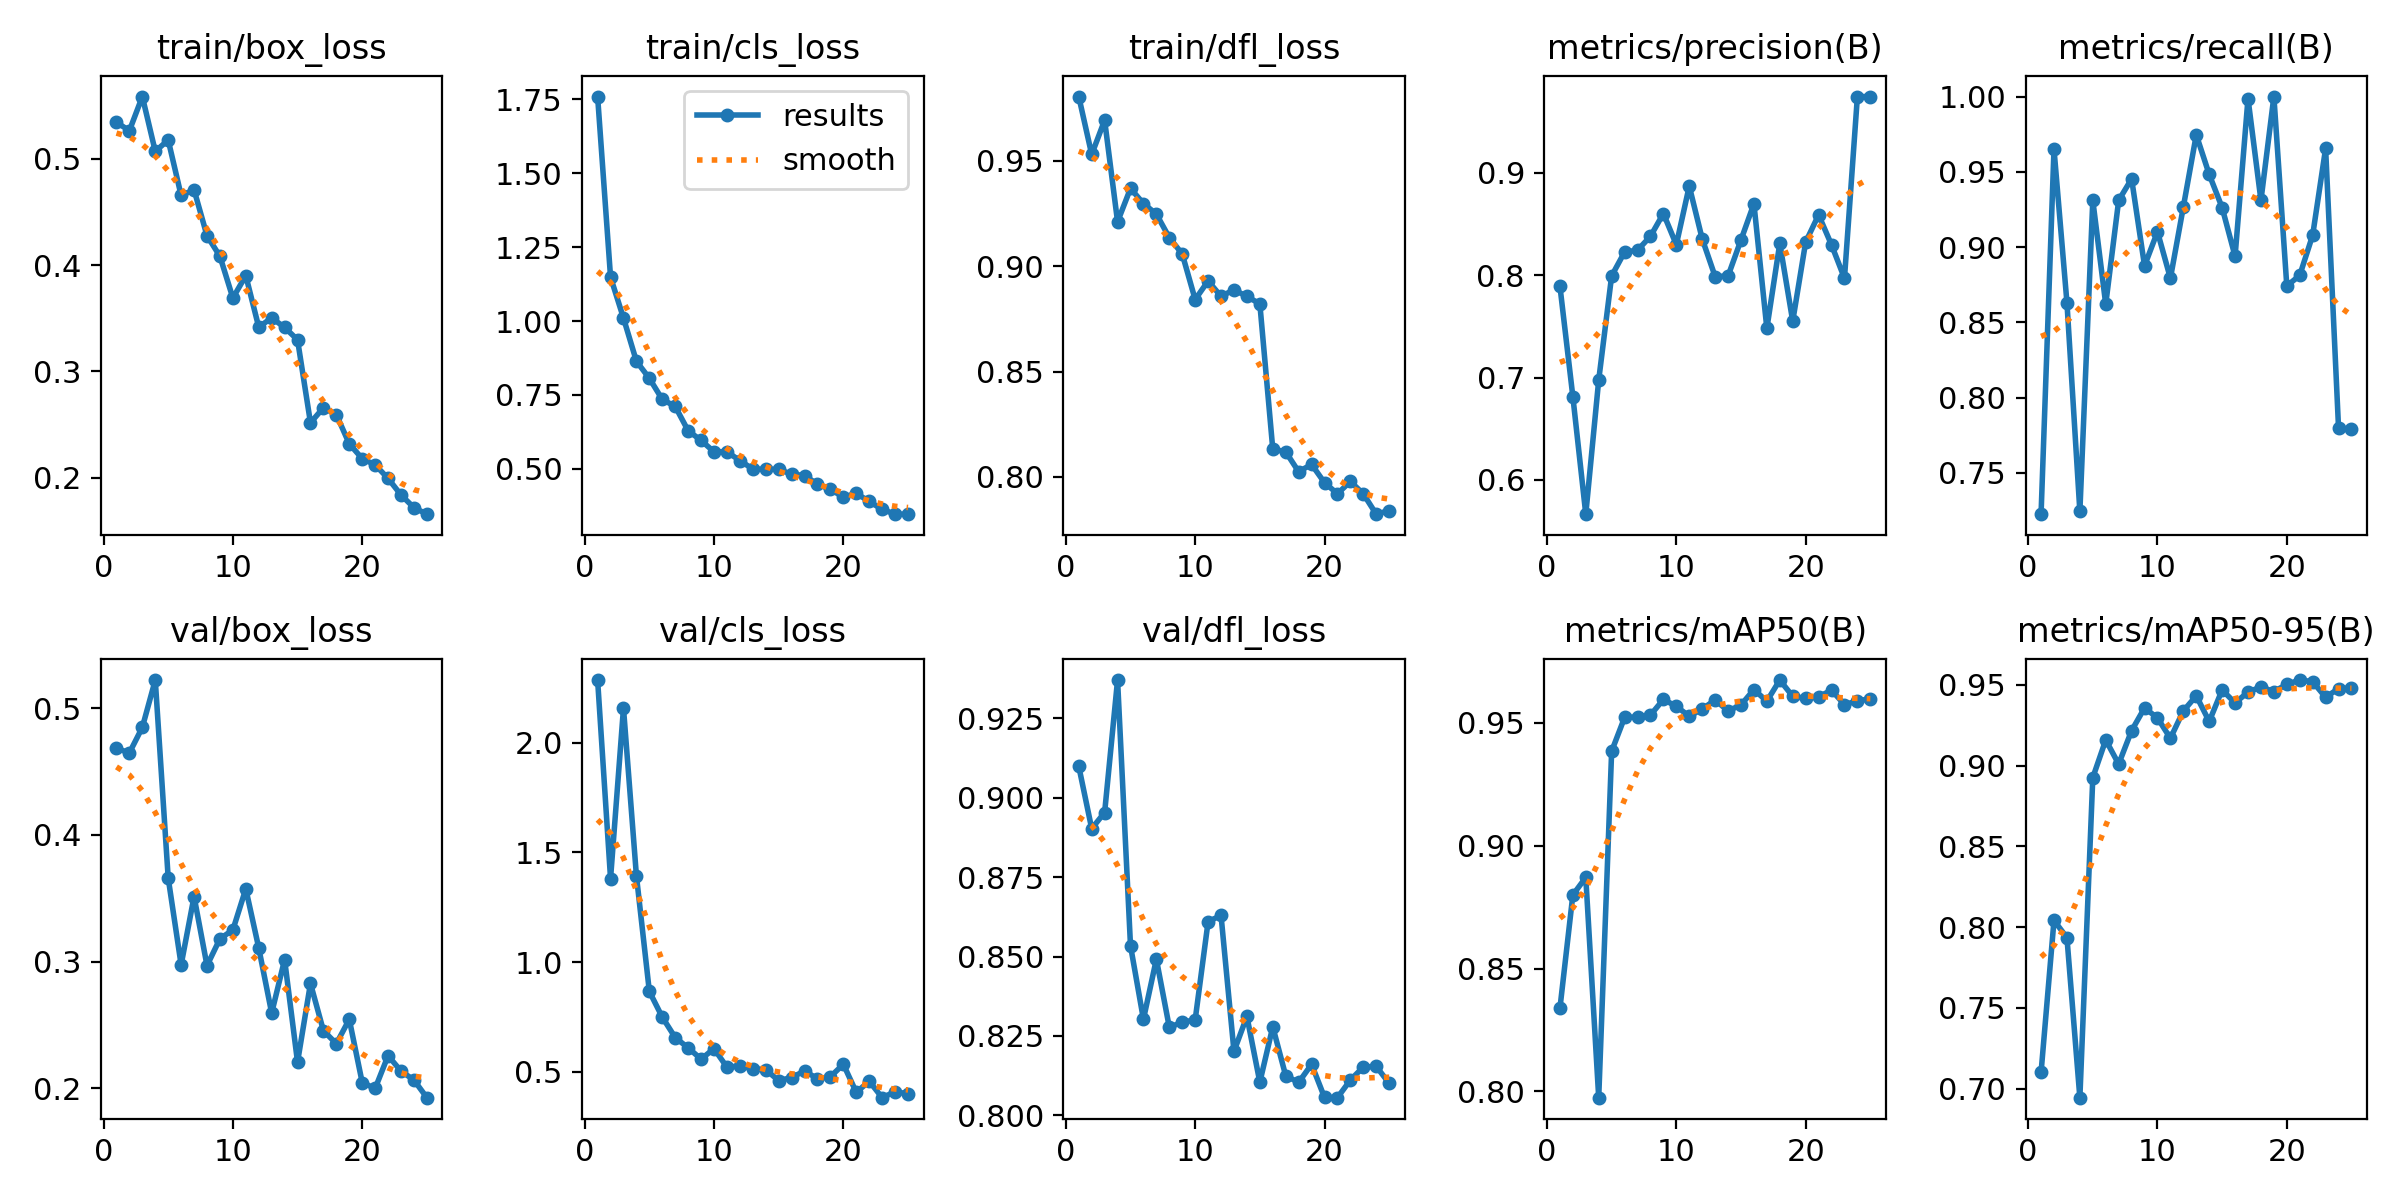

Data behind this chart, as committed beside it:
epoch, time, train/box_loss, train/cls_loss, train/dfl_loss, metrics/precision(B), metrics/recall(B), metrics/mAP50(B), metrics/mAP50-95(B), val/box_loss, val/cls_loss, val/dfl_loss, lr/pg0, lr/pg1, lr/pg2
1, 28.67, 0.5342, 1.759, 0.9806, 0.7894, 0.7226, 0.8338, 0.7099, 0.4684, 2.285, 0.9099, 0.0005441, 0.0005441, 0.0005441
2, 44.4, 0.5264, 1.149, 0.9531, 0.6814, 0.9651, 0.88, 0.8042, 0.4648, 1.381, 0.8903, 0.001056, 0.001056, 0.001056
3, 60.66, 0.5585, 1.01, 0.9694, 0.5665, 0.8632, 0.8871, 0.7934, 0.4849, 2.158, 0.8954, 0.001524, 0.001524, 0.001524
4, 77.03, 0.507, 0.8641, 0.9211, 0.6976, 0.7245, 0.7975, 0.6944, 0.5223, 1.393, 0.9371, 0.001469, 0.001469, 0.001469
5, 93.3, 0.5176, 0.8064, 0.937, 0.7993, 0.931, 0.9384, 0.8925, 0.3659, 0.8666, 0.8534, 0.001403, 0.001403, 0.001403
6, 110.2, 0.4654, 0.7351, 0.9298, 0.8226, 0.8621, 0.9522, 0.9158, 0.2974, 0.7493, 0.8302, 0.001337, 0.001337, 0.001337
7, 127.6, 0.4707, 0.7115, 0.9248, 0.8244, 0.931, 0.9524, 0.9009, 0.3514, 0.6562, 0.8492, 0.001271, 0.001271, 0.001271
8, 144.7, 0.4276, 0.6292, 0.9136, 0.838, 0.9453, 0.9531, 0.9216, 0.2968, 0.6095, 0.8277, 0.001205, 0.001205, 0.001205
9, 162.2, 0.4082, 0.5965, 0.9059, 0.8603, 0.8876, 0.9595, 0.9357, 0.318, 0.5581, 0.8293, 0.001139, 0.001139, 0.001139
10, 180.4, 0.369, 0.5578, 0.8842, 0.8298, 0.9102, 0.9567, 0.9295, 0.325, 0.6057, 0.83, 0.001073, 0.001073, 0.001073
11, 198.6, 0.3901, 0.558, 0.893, 0.887, 0.8793, 0.9526, 0.9169, 0.3574, 0.5213, 0.861, 0.001007, 0.001007, 0.001007
12, 216.3, 0.3416, 0.5282, 0.8857, 0.8355, 0.9267, 0.9556, 0.9338, 0.3108, 0.5267, 0.8629, 0.0009409, 0.0009409, 0.0009409
13, 234.3, 0.3503, 0.4997, 0.8888, 0.7987, 0.9746, 0.9593, 0.9432, 0.2593, 0.5144, 0.8201, 0.0008748, 0.0008748, 0.0008748
14, 252.9, 0.3413, 0.4989, 0.8857, 0.7992, 0.9483, 0.9548, 0.9273, 0.3015, 0.5099, 0.8311, 0.0008088, 0.0008088, 0.0008088
15, 271.3, 0.3297, 0.4988, 0.8821, 0.8344, 0.9262, 0.9573, 0.9468, 0.2205, 0.4599, 0.8104, 0.0007428, 0.0007428, 0.0007428
16, 330.8, 0.2516, 0.4822, 0.8132, 0.8698, 0.8939, 0.9635, 0.9388, 0.2827, 0.4742, 0.8279, 0.0006768, 0.0006768, 0.0006768
17, 347.5, 0.2657, 0.4778, 0.8119, 0.748, 0.9987, 0.9588, 0.9455, 0.2454, 0.5039, 0.8124, 0.0006108, 0.0006108, 0.0006108
18, 364.4, 0.2593, 0.4484, 0.8024, 0.8311, 0.931, 0.9674, 0.9487, 0.2351, 0.4687, 0.8104, 0.0005448, 0.0005448, 0.0005448
19, 381.8, 0.2318, 0.4309, 0.8059, 0.7551, 1, 0.9608, 0.9458, 0.2544, 0.4779, 0.8161, 0.0004788, 0.0004788, 0.0004788
20, 399.8, 0.2179, 0.4049, 0.7972, 0.8323, 0.8742, 0.9599, 0.9503, 0.2045, 0.5346, 0.8056, 0.0004127, 0.0004127, 0.0004127
21, 418.9, 0.2121, 0.4175, 0.792, 0.8589, 0.8813, 0.9605, 0.953, 0.1998, 0.4066, 0.8055, 0.0003467, 0.0003467, 0.0003467
22, 437.4, 0.1993, 0.3902, 0.7978, 0.8296, 0.9079, 0.9633, 0.952, 0.2257, 0.4573, 0.8111, 0.0002807, 0.0002807, 0.0002807
23, 456.4, 0.1837, 0.3633, 0.7919, 0.797, 0.9655, 0.9574, 0.9423, 0.2135, 0.3823, 0.8152, 0.0002147, 0.0002147, 0.0002147
24, 475.8, 0.1718, 0.3472, 0.7823, 0.9745, 0.7798, 0.9589, 0.9477, 0.2064, 0.4095, 0.8154, 0.0001487, 0.0001487, 0.0001487
25, 495.5, 0.1657, 0.3472, 0.784, 0.9744, 0.779, 0.9598, 0.948, 0.1925, 0.3997, 0.8101, 8.26832e-05, 8.26832e-05, 8.26832e-05
